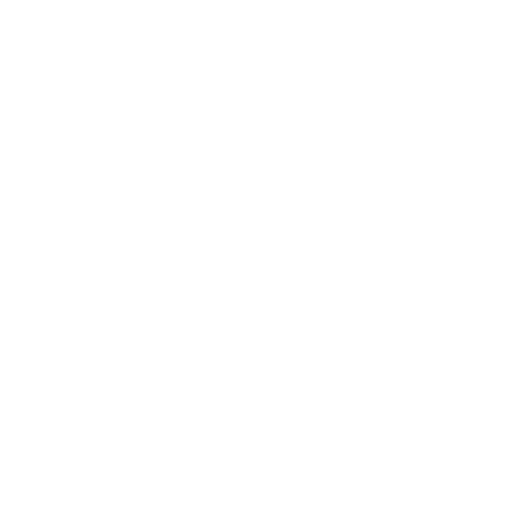
t = 0.00 s
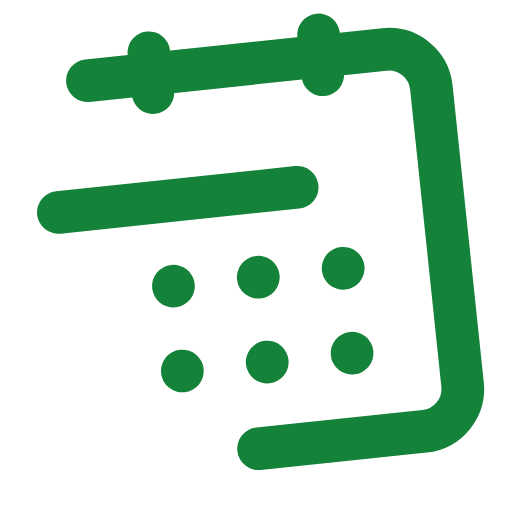
t = 0.60 s
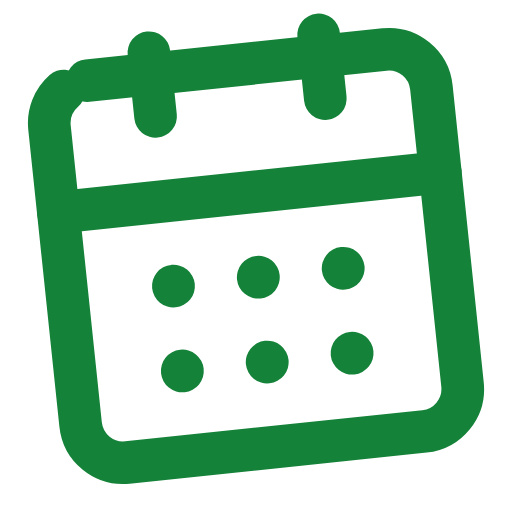
t = 1.29 s
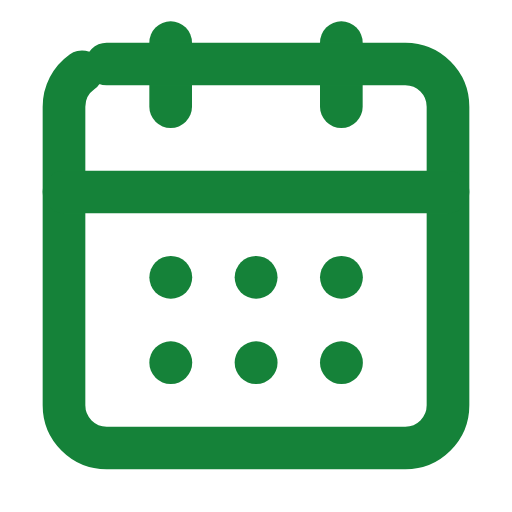
t = 1.95 s
t = 2.50 s: frame unchanged from t = 1.95 s, image omitted
t = 3.25 s: frame unchanged from t = 1.95 s, image omitted

The animated SVG that drew these frames (rendered in a browser with its animation timeline set to each time). Animation: 21 SMIL elements (animate=20,animateTransform=1); one cycle of 4.00 s, repeats indefinitely.

<svg xmlns="http://www.w3.org/2000/svg" width="96" height="96" viewBox="0 0 24 24" fill="none" stroke="#158239" stroke-width="2" stroke-linecap="round" stroke-linejoin="round"><g transform="translate(12 12)"><animateTransform attributeName="transform" type="rotate" additive="sum" values="0;-12;12;0;0" keyTimes="0.0000;0.3000;0.3937;0.4875;1.0000" dur="4s" repeatCount="indefinite"/><g transform="translate(-12 -12)">
  <path pathLength="1" stroke-dasharray="1" stroke-dashoffset="1" opacity="0" d="M8 2v3"><animate attributeName="stroke-dashoffset" values="1;1;0;0" keyTimes="0;.03;.25;1" dur="4s" repeatCount="indefinite" calcMode="spline" keySplines="0 0 1 1;.65 0 .35 1;0 0 1 1"/><animate attributeName="opacity" values="0;1;1" keyTimes="0;.031;1" calcMode="discrete" dur="4s" repeatCount="indefinite"/></path>
  <path pathLength="1" stroke-dasharray="1" stroke-dashoffset="1" opacity="0" d="M16 2v3"><animate attributeName="stroke-dashoffset" values="1;1;0;0" keyTimes="0;.03;.25;1" dur="4s" repeatCount="indefinite" calcMode="spline" keySplines="0 0 1 1;.65 0 .35 1;0 0 1 1"/><animate attributeName="opacity" values="0;1;1" keyTimes="0;.031;1" calcMode="discrete" dur="4s" repeatCount="indefinite"/></path>
  <rect pathLength="1" stroke-dasharray="1" stroke-dashoffset="1" opacity="0" x="3" y="3" width="18" height="18" rx="2"><animate attributeName="stroke-dashoffset" values="1;1;0;0" keyTimes="0;.03;.25;1" dur="4s" repeatCount="indefinite" calcMode="spline" keySplines="0 0 1 1;.65 0 .35 1;0 0 1 1"/><animate attributeName="opacity" values="0;1;1" keyTimes="0;.031;1" calcMode="discrete" dur="4s" repeatCount="indefinite"/></rect>
  <path pathLength="1" stroke-dasharray="1" stroke-dashoffset="1" opacity="0" d="M3 9h18"><animate attributeName="stroke-dashoffset" values="1;1;0;0" keyTimes="0;.03;.25;1" dur="4s" repeatCount="indefinite" calcMode="spline" keySplines="0 0 1 1;.65 0 .35 1;0 0 1 1"/><animate attributeName="opacity" values="0;1;1" keyTimes="0;.031;1" calcMode="discrete" dur="4s" repeatCount="indefinite"/></path>
  <path pathLength="1" stroke-dasharray="1" stroke-dashoffset="1" opacity="0" d="M8 13h.01"><animate attributeName="stroke-dashoffset" values="1;1;0;0" keyTimes="0;.03;.25;1" dur="4s" repeatCount="indefinite" calcMode="spline" keySplines="0 0 1 1;.65 0 .35 1;0 0 1 1"/><animate attributeName="opacity" values="0;1;1" keyTimes="0;.031;1" calcMode="discrete" dur="4s" repeatCount="indefinite"/></path>
  <path pathLength="1" stroke-dasharray="1" stroke-dashoffset="1" opacity="0" d="M12 13h.01"><animate attributeName="stroke-dashoffset" values="1;1;0;0" keyTimes="0;.03;.25;1" dur="4s" repeatCount="indefinite" calcMode="spline" keySplines="0 0 1 1;.65 0 .35 1;0 0 1 1"/><animate attributeName="opacity" values="0;1;1" keyTimes="0;.031;1" calcMode="discrete" dur="4s" repeatCount="indefinite"/></path>
  <path pathLength="1" stroke-dasharray="1" stroke-dashoffset="1" opacity="0" d="M16 13h.01"><animate attributeName="stroke-dashoffset" values="1;1;0;0" keyTimes="0;.03;.25;1" dur="4s" repeatCount="indefinite" calcMode="spline" keySplines="0 0 1 1;.65 0 .35 1;0 0 1 1"/><animate attributeName="opacity" values="0;1;1" keyTimes="0;.031;1" calcMode="discrete" dur="4s" repeatCount="indefinite"/></path>
  <path pathLength="1" stroke-dasharray="1" stroke-dashoffset="1" opacity="0" d="M8 17h.01"><animate attributeName="stroke-dashoffset" values="1;1;0;0" keyTimes="0;.03;.25;1" dur="4s" repeatCount="indefinite" calcMode="spline" keySplines="0 0 1 1;.65 0 .35 1;0 0 1 1"/><animate attributeName="opacity" values="0;1;1" keyTimes="0;.031;1" calcMode="discrete" dur="4s" repeatCount="indefinite"/></path>
  <path pathLength="1" stroke-dasharray="1" stroke-dashoffset="1" opacity="0" d="M12 17h.01"><animate attributeName="stroke-dashoffset" values="1;1;0;0" keyTimes="0;.03;.25;1" dur="4s" repeatCount="indefinite" calcMode="spline" keySplines="0 0 1 1;.65 0 .35 1;0 0 1 1"/><animate attributeName="opacity" values="0;1;1" keyTimes="0;.031;1" calcMode="discrete" dur="4s" repeatCount="indefinite"/></path>
  <path pathLength="1" stroke-dasharray="1" stroke-dashoffset="1" opacity="0" d="M16 17h.01"><animate attributeName="stroke-dashoffset" values="1;1;0;0" keyTimes="0;.03;.25;1" dur="4s" repeatCount="indefinite" calcMode="spline" keySplines="0 0 1 1;.65 0 .35 1;0 0 1 1"/><animate attributeName="opacity" values="0;1;1" keyTimes="0;.031;1" calcMode="discrete" dur="4s" repeatCount="indefinite"/></path>
</g></g></svg>
